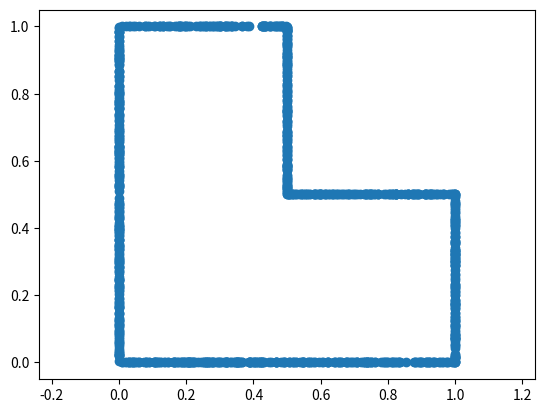

Reproduce this figure in Python.
import numpy as np
import math
import matplotlib.pyplot as plt

# Sample points in a disk
def sampleFromDisk(r,n):
    """
    r -- radius;
    n -- number of samples.
    """
    array = np.random.rand(2*n,2)*2*r-r
    
    array = np.multiply(array.T,(np.linalg.norm(array,2,axis=1)<r)).T
    array = array[~np.all(array==0, axis=1)]
    
    if np.shape(array)[0]>=n:
        return array[0:n]
    else:
        return sampleFromDisk(r,n)

def sampleFromDomain(n):
    # For simplicity, consider a square with a hole.
    # Square: [-1,1]*[-1,1]
    # Hole: c = (0.3,0.0), r = 0.3
    array = np.zeros([n,2])
    c = np.array([0.3,0.0])
    r = 0.3

    for i in range(n):
        array[i] = randomPoint(c,r)

    return array

def randomPoint(c,r):
    point = np.random.rand(2)*2-1
    if np.linalg.norm(point-c)<r:
        return randomPoint(c,r)
    else:
        return point

def sampleFromBoundary(n):
    # For simplicity, consider a square with a hole.
    # Square: [-1,1]*[-1,1]
    # Hole: c = (0.3,0.0), r = 0.3
    c = np.array([0.3,0.0])
    r = 0.3
    length = 4*2+2*math.pi*r
    interval1 = np.array([0.0,2.0/length])
    interval2 = np.array([2.0/length,4.0/length])
    interval3 = np.array([4.0/length,6.0/length])
    interval4 = np.array([6.0/length,8.0/length])
    interval5 = np.array([8.0/length,1.0])

    array = np.zeros([n,2])

    for i in range(n):
        rand0 = np.random.rand()
        rand1 = np.random.rand()

        point1 = np.array([rand1*2.0-1.0,-1.0])
        point2 = np.array([rand1*2.0-1.0,+1.0])
        point3 = np.array([-1.0,rand1*2.0-1.0])
        point4 = np.array([+1.0,rand1*2.0-1.0])
        point5 = np.array([c[0]+r*math.cos(2*math.pi*rand1),c[1]+r*math.sin(2*math.pi*rand1)])

        array[i] = myFun(rand0,interval1)*point1 + myFun(rand0,interval2)*point2 + \
            myFun(rand0,interval3)*point3 + myFun(rand0,interval4)*point4 + \
                myFun(rand0,interval5)*point5
 
    return array

def myFun(x,interval):
    if interval[0] <= x <= interval[1]:
        return 1.0
    else: return 0.0

def sampleFromSurface(r,n):
    """
    r -- radius;
    n -- number of samples.
    """
    array = np.random.normal(size=(n,2))
    norm = np.linalg.norm(array,2,axis=1)
    # print(np.min(norm))
    if np.min(norm) == 0:
        return sampleFromSurface(r,n)
    else:
        array = np.multiply(array.T,1/norm).T
        return array*r

# Sample from 10d-ball
def sampleFromDisk10(r,n):
    """
    r -- radius;
    n -- number of samples.
    """
    array = np.random.normal(size=(n,10))
    norm = np.linalg.norm(array,2,axis=1)
    # print(np.min(norm))
    if np.min(norm) == 0:
        return sampleFromDisk10(r,n)
    else:
        array = np.multiply(array.T,1/norm).T
        radius = np.random.rand(n,1)**(1/10)
        array = np.multiply(array,radius)

        return r*array

def sampleFromSurface10(r,n):
    """
    r -- radius;
    n -- number of samples.
    """
    array = np.random.normal(size=(n,10))
    norm = np.linalg.norm(array,2,axis=1)
    # print(np.min(norm))
    if np.min(norm) == 0:
        return sampleFromSurface10(r,n)
    else:
        array = np.multiply(array.T,1/norm).T
        return array*r



def sampleFromSquare(a, n):
    """
    Samples n points uniformly from a square [-a, a] x [-a, a].
    
    Parameters:
    a -- Half the length of the square's side.
    n -- Number of samples.
    
    Returns:
    A numpy array of shape (n, 2) containing sampled points.
    """
    return np.random.uniform(low=0, high=a, size=(n, 2))

def sampleFromSquareBoundary(a, n):
    """
    Samples n points uniformly from the boundary of a square [-a, a] x [-a, a].
    
    Parameters:
    a -- Half the length of the square's side.
    n -- Number of samples.
    
    Returns:
    A numpy array of shape (n, 2) containing sampled boundary points.
    """
    edges = np.random.choice(4, n)  # Choose an edge for each sample
    positions = np.random.uniform(0, a, n)  # Position along the edge
    samples = np.zeros((n, 2))
    
    mask0 = edges == 0
    mask1 = edges == 1
    mask2 = edges == 2
    mask3 = edges == 3
    
    samples[mask0] = np.column_stack((positions[mask0], np.full(np.sum(mask0), a))) # Top edge
    samples[mask1] = np.column_stack((positions[mask1], np.full(np.sum(mask1), 0))) # Bottom edge
    samples[mask2] = np.column_stack((np.full(np.sum(mask2), a), positions[mask2]))  # Right edge
    samples[mask3] = np.column_stack((np.full(np.sum(mask3), 0), positions[mask3])) # Left edge
    
    return samples

import numpy as np

def sampleFromLShape(a, n):
    """
    Samples n points uniformly from an L-shaped region in [0, a] x [0, a]
    with the upper-right quadrant [a/2, a] x [a/2, a] removed.

    Parameters:
    a -- Side length of the square.
    n -- Number of samples.

    Returns:
    A numpy array of shape (n, 2) containing sampled points.
    """
    samples = []
    while len(samples) < n:
        x, y = np.random.uniform(0, a, 2)
        if not (x >= a / 2 and y >= a / 2):  # Exclude the upper-right quadrant
            samples.append((x, y))
    return np.array(samples)


def sampleFromLShapeBoundary(a, n):
    """
    Samples n points uniformly from the boundary of an L-shaped region in [0, a] x [0, a]
    with the upper-right quadrant [a/2, a] x [a/2, a] removed.

    Parameters:
    a -- Side length of the square.
    n -- Number of samples.

    Returns:
    A numpy array of shape (n, 2) containing sampled boundary points.
    """
    edges = [
        (0, 0, a, 0),  # Bottom edge
        (0, 0, 0, a),  # Left edge
        (0, a, a/2, a),  # Top-left edge
        (a, a/2, a, 0),  # Right edge
        (a/2, a/2, a/2, a),  # Inner cut vertical
        (a/2, a/2, a, a/2)  # Inner cut horizontal
    ]
    
    samples = []
    edge_lengths = [np.hypot(x2 - x1, y2 - y1) for x1, y1, x2, y2 in edges]
    total_length = sum(edge_lengths)
    probs = np.array(edge_lengths) / total_length  # Probability proportional to length
    
    while len(samples) < n:
        edge_idx = np.random.choice(len(edges), p=probs)  # Choose edge based on probability
        x1, y1, x2, y2 = edges[edge_idx]
        t = np.random.uniform(0, 1)
        x, y = (1 - t) * np.array([x1, y1]) + t * np.array([x2, y2])  # Linear interpolation
        samples.append((x, y))
    
    return np.array(samples)


if __name__ == "__main__":
    array = sampleFromLShapeBoundary(1,1000).T
    # array = sampleFromBoundary(500).T
    plt.plot(array[0],array[1],'o',ls="None")
    plt.axis("equal")
    plt.show()
    pass